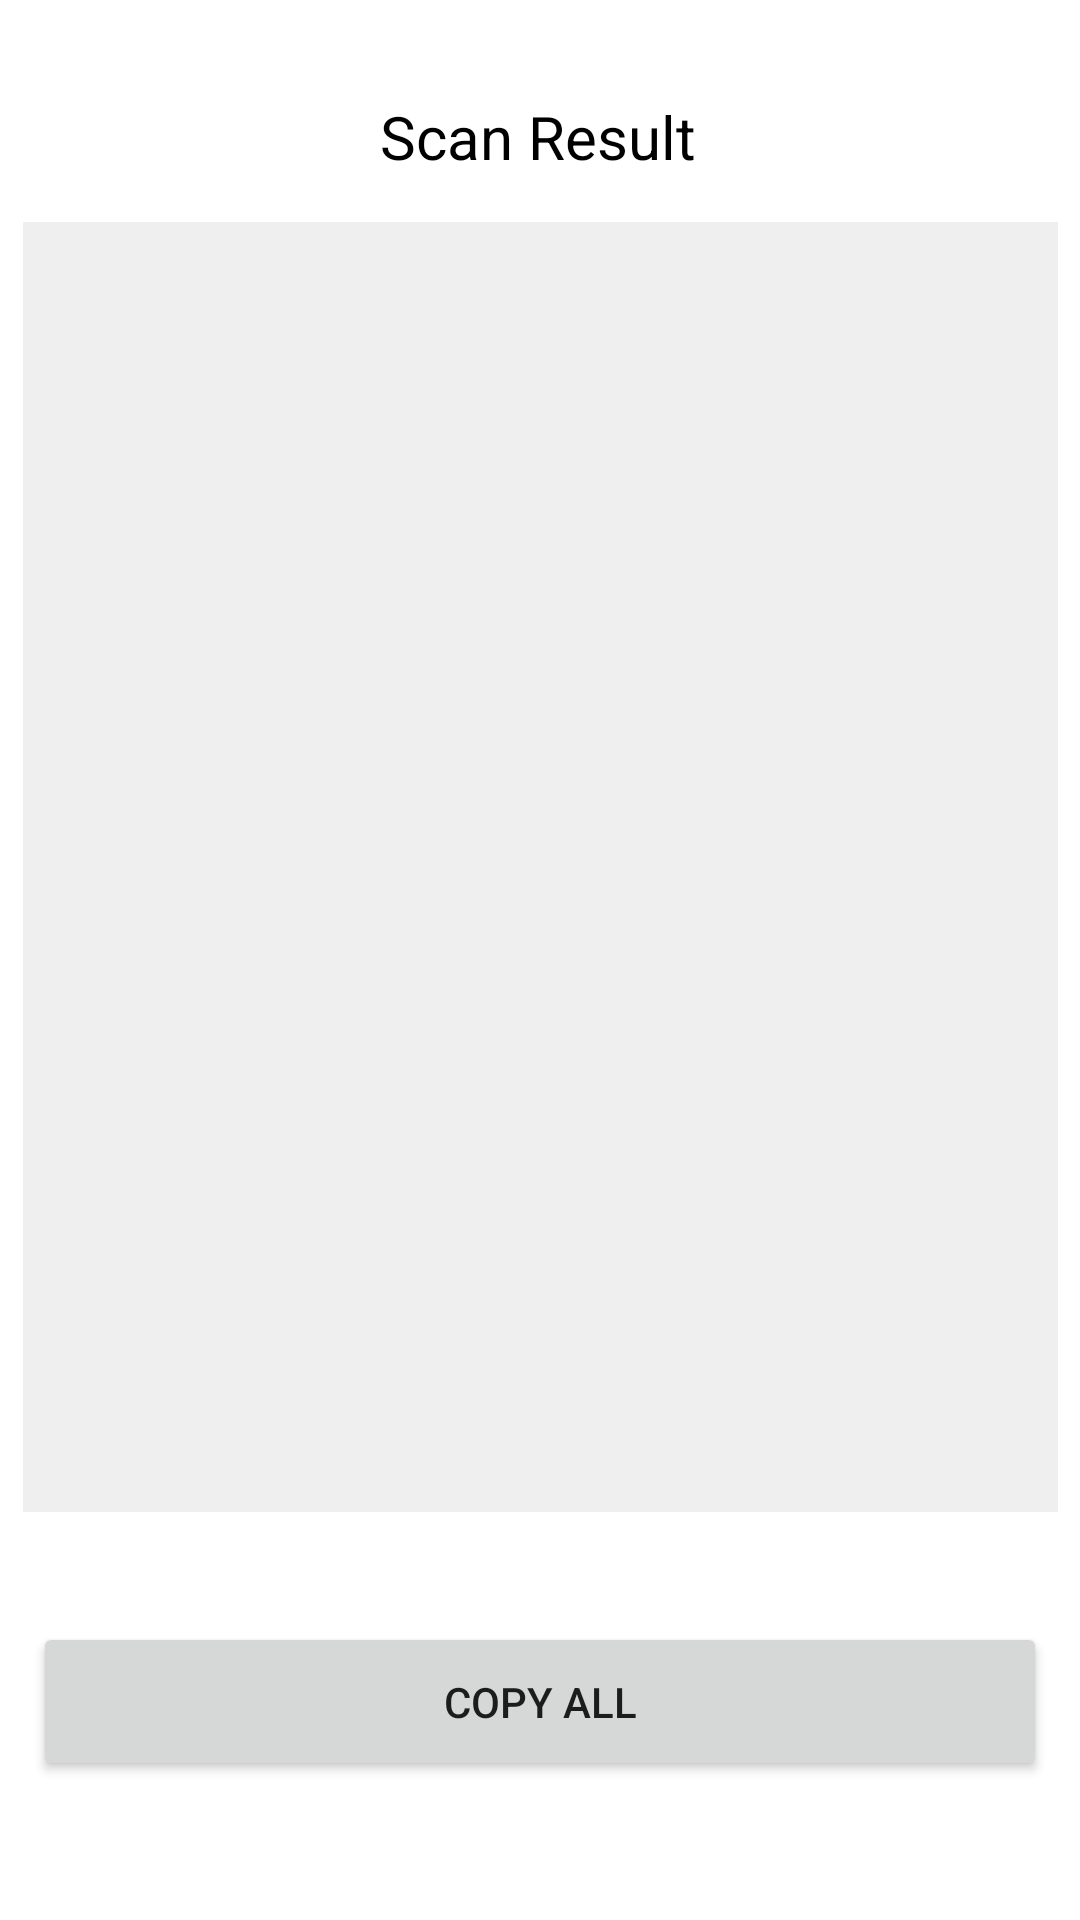

Produce the Android XML layout that renders to this screen, including the resource entries it uses.
<!-- AndroidManifest.xml: application theme Theme.ScanTextOCR -->
<!-- res/layout/activity_result_screen.xml -->
<?xml version="1.0" encoding="utf-8"?>
<androidx.constraintlayout.widget.ConstraintLayout xmlns:android="http://schemas.android.com/apk/res/android"
    xmlns:app="http://schemas.android.com/apk/res-auto"
    xmlns:tools="http://schemas.android.com/tools"
    android:layout_width="match_parent"
    android:layout_height="match_parent"
    tools:context=".ResultScreen">


    <EditText
        android:id="@+id/resultText"
        android:layout_width="345dp"
        android:layout_height="430dp"
        android:background="#EFEFEF"
        android:ems="10"
        android:gravity="start|top"
        android:inputType="textMultiLine"
        app:layout_constraintBottom_toBottomOf="parent"
        app:layout_constraintEnd_toEndOf="parent"
        app:layout_constraintStart_toStartOf="parent"
        app:layout_constraintTop_toTopOf="parent"
        app:layout_constraintVertical_bias="0.352" />

    <TextView
        android:id="@+id/textView"
        android:layout_width="wrap_content"
        android:layout_height="wrap_content"
        android:layout_marginTop="32dp"
        android:text="Scan Result"
        android:textColor="#000000"
        android:textSize="20sp"
        app:layout_constraintBottom_toTopOf="@+id/resultText"
        app:layout_constraintEnd_toEndOf="parent"
        app:layout_constraintHorizontal_bias="0.498"
        app:layout_constraintStart_toStartOf="parent"
        app:layout_constraintTop_toTopOf="parent"
        app:layout_constraintVertical_bias="0.0" />

    <Button
        android:id="@+id/button"
        android:layout_width="338dp"
        android:layout_height="53dp"
        android:text="Copy All"
        app:layout_constraintBottom_toBottomOf="parent"
        app:layout_constraintEnd_toEndOf="parent"
        app:layout_constraintHorizontal_bias="0.493"
        app:layout_constraintStart_toStartOf="parent"
        app:layout_constraintTop_toBottomOf="@+id/resultText"
        app:layout_constraintVertical_bias="0.443" />


</androidx.constraintlayout.widget.ConstraintLayout>
<!-- resources referenced by this layout -->
<resources>
  <style name="Theme.ScanTextOCR" parent="Theme.MaterialComponents.DayNight.DarkActionBar">
          
          <item name="colorPrimary">@color/purple_500</item>
          <item name="colorPrimaryVariant">@color/purple_700</item>
          <item name="colorOnPrimary">@color/white</item>
          
          <item name="colorSecondary">@color/teal_200</item>
          <item name="colorSecondaryVariant">@color/teal_700</item>
          <item name="colorOnSecondary">@color/black</item>
          
          <item name="android:statusBarColor">?attr/colorPrimaryVariant</item>
          
      </style>
  <color name="purple_500">#FF5D5D</color>
  <color name="purple_700">#FF5D5D</color>
  <color name="white">#FFFFFFFF</color>
  <color name="teal_200">#FF03DAC5</color>
  <color name="teal_700">#FF018786</color>
  <color name="black">#FF000000</color>
</resources>
